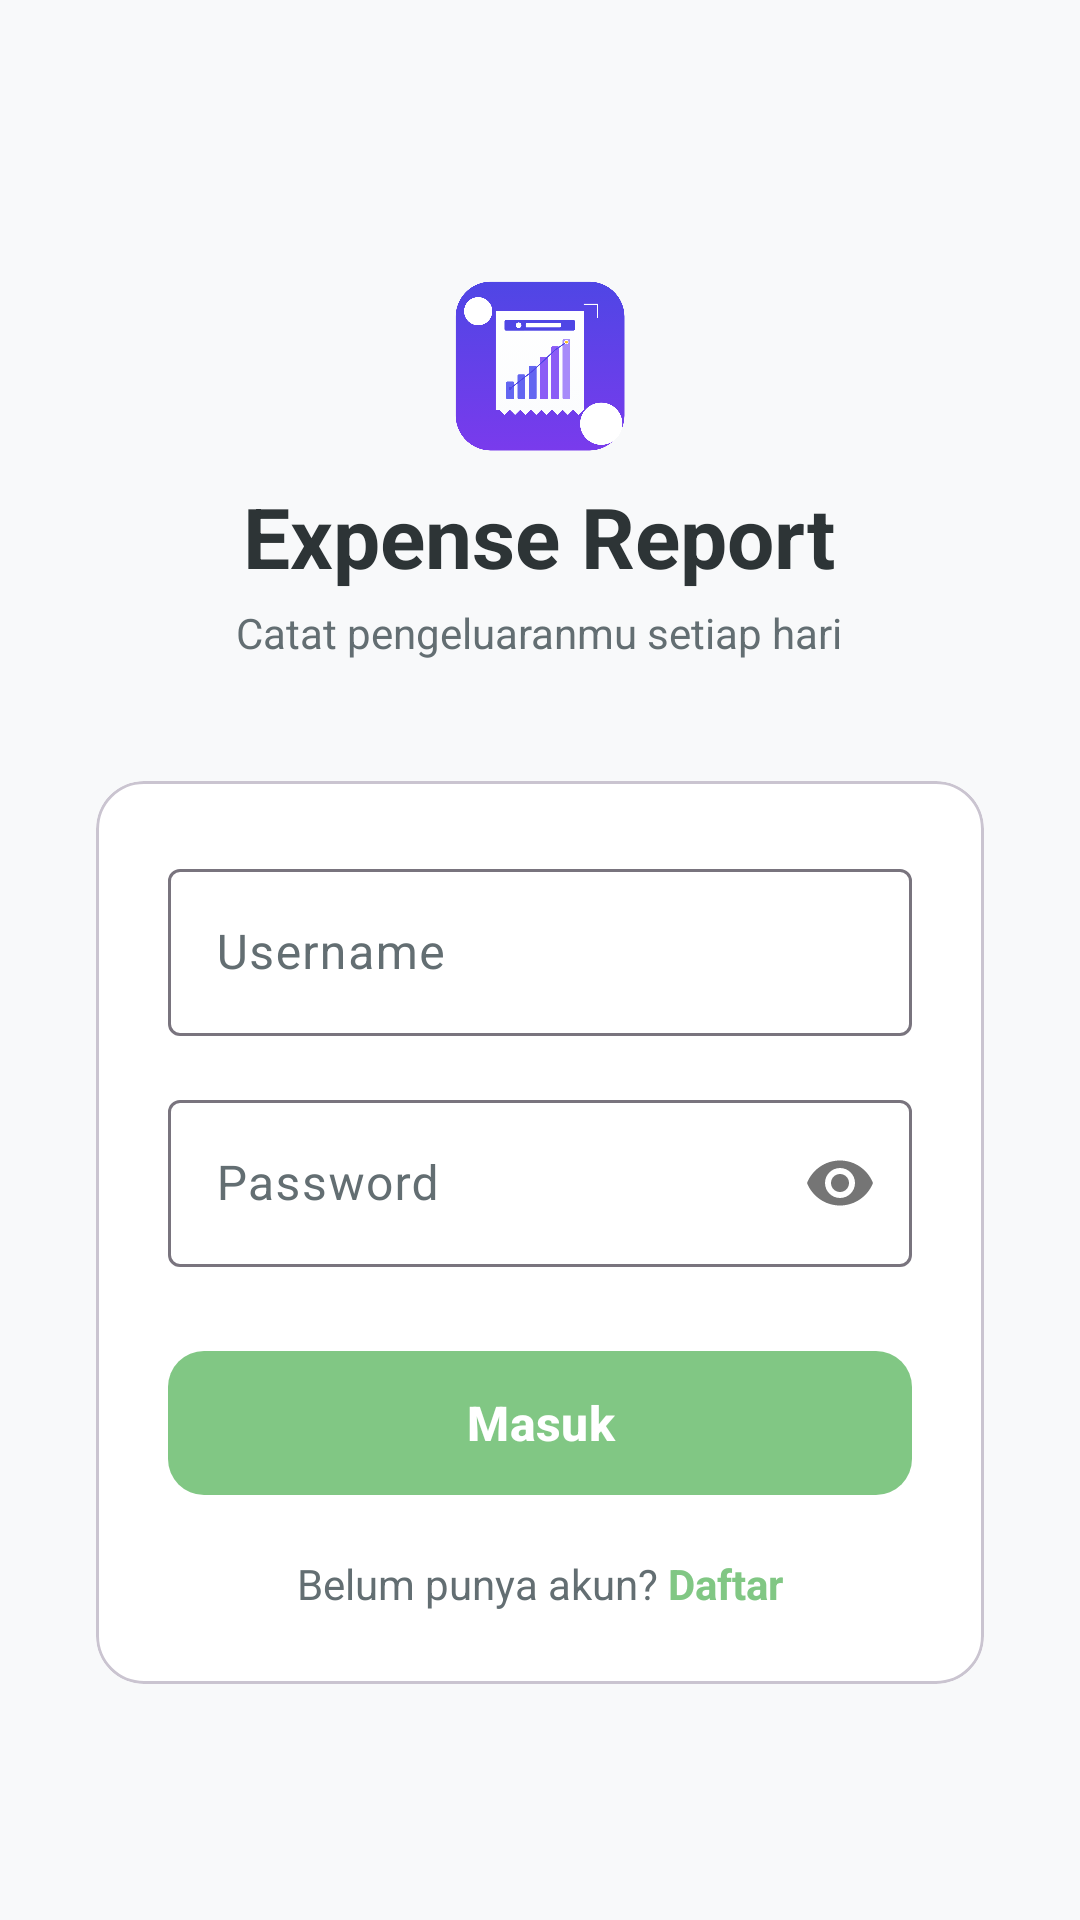

Write the Android layout XML for this screen, with the resource values it uses.
<!-- AndroidManifest.xml: application theme Theme.ExpenseTracker -->
<!-- res/layout/activity_login.xml -->
<?xml version="1.0" encoding="utf-8"?>
<ScrollView xmlns:android="http://schemas.android.com/apk/res/android"
    xmlns:app="http://schemas.android.com/apk/res-auto"
    android:layout_width="match_parent"
    android:layout_height="match_parent"
    android:background="@color/background">

    <LinearLayout
        android:layout_width="match_parent"
        android:layout_height="wrap_content"
        android:orientation="vertical"
        android:padding="32dp"
        android:gravity="center_horizontal">

        <ImageView
            android:layout_width="60dp"
            android:layout_height="60dp"
            android:src="@drawable/img_logo"
            android:layout_marginTop="60dp"
            android:layout_marginBottom="8dp" />

        <TextView
            android:layout_width="wrap_content"
            android:layout_height="wrap_content"
            android:text="Expense Report"
            android:textSize="28sp"
            android:textColor="@color/text_primary"
            android:textStyle="bold"
            android:layout_marginBottom="4dp" />

        <TextView
            android:layout_width="wrap_content"
            android:layout_height="wrap_content"
            android:text="Catat pengeluaranmu setiap hari"
            android:textSize="14sp"
            android:textColor="@color/text_secondary"
            android:layout_marginBottom="40dp" />

        <com.google.android.material.card.MaterialCardView
            android:layout_width="match_parent"
            android:layout_height="wrap_content"
            app:cardElevation="0dp"
            app:cardBackgroundColor="@color/card_background"
            app:contentPadding="24dp"
            app:shapeAppearanceOverlay="@style/ShapeAppearanceOverlay.Rounded">

            <LinearLayout
                android:layout_width="match_parent"
                android:layout_height="wrap_content"
                android:orientation="vertical">

                <com.google.android.material.textfield.TextInputLayout
                    android:layout_width="match_parent"
                    android:layout_height="wrap_content"
                    android:layout_marginBottom="16dp"
                    style="@style/Widget.Material3.TextInputLayout.OutlinedBox"
                    android:hint="Username">

                    <com.google.android.material.textfield.TextInputEditText
                        android:id="@+id/etUsername"
                        android:layout_width="match_parent"
                        android:layout_height="wrap_content"
                        android:inputType="text"
                        android:maxLines="1" />

                </com.google.android.material.textfield.TextInputLayout>

                <com.google.android.material.textfield.TextInputLayout
                    android:layout_width="match_parent"
                    android:layout_height="wrap_content"
                    android:layout_marginBottom="24dp"
                    style="@style/Widget.Material3.TextInputLayout.OutlinedBox"
                    android:hint="Password"
                    app:passwordToggleEnabled="true">

                    <com.google.android.material.textfield.TextInputEditText
                        android:id="@+id/etPassword"
                        android:layout_width="match_parent"
                        android:layout_height="wrap_content"
                        android:inputType="textPassword"
                        android:maxLines="1" />

                </com.google.android.material.textfield.TextInputLayout>

                <com.google.android.material.button.MaterialButton
                    android:id="@+id/btnLogin"
                    android:layout_width="match_parent"
                    android:layout_height="56dp"
                    android:text="Masuk"
                    android:textSize="16sp"
                    android:textStyle="bold"
                    app:cornerRadius="12dp" />

                <LinearLayout
                    android:layout_width="match_parent"
                    android:layout_height="wrap_content"
                    android:gravity="center"
                    android:layout_marginTop="16dp">

                    <TextView
                        android:layout_width="wrap_content"
                        android:layout_height="wrap_content"
                        android:text="Belum punya akun? "
                        android:textColor="@color/text_secondary"
                        android:textSize="14sp" />

                    <TextView
                        android:id="@+id/tvRegister"
                        android:layout_width="wrap_content"
                        android:layout_height="wrap_content"
                        android:text="Daftar"
                        android:textColor="@color/primary"
                        android:textSize="14sp"
                        android:textStyle="bold"
                        android:clickable="true"
                        android:focusable="true" />
                </LinearLayout>

            </LinearLayout>
        </com.google.android.material.card.MaterialCardView>

    </LinearLayout>
</ScrollView>
<!-- resources referenced by this layout -->
<resources>
  <color name="background">#F8F9FA</color>
  <color name="card_background">#FFFFFF</color>
  <color name="primary">#81C784</color>
  <color name="text_primary">#2D3436</color>
  <color name="text_secondary">#636E72</color>
  <!-- drawable img_logo: png bitmap (drawable, 149021 bytes) -->
  <style name="ShapeAppearanceOverlay.Rounded" parent="">
          <item name="cornerFamily">rounded</item>
          <item name="cornerSize">16dp</item>
      </style>
  <style name="Theme.ExpenseTracker" parent="Theme.Material3.Light.NoActionBar">
          <item name="colorPrimary">@color/primary</item>
          <item name="colorOnPrimary">@color/white</item>
          <item name="colorPrimaryContainer">@color/primary_light</item>
          <item name="colorOnPrimaryContainer">@color/text_primary</item>
          <item name="colorSecondary">@color/accent</item>
          <item name="colorOnSecondary">@color/white</item>
          <item name="colorSecondaryContainer">@color/accent_light</item>
          <item name="colorOnSecondaryContainer">@color/text_primary</item>
          <item name="colorTertiary">@color/purple</item>
          <item name="colorOnTertiary">@color/white</item>
          <item name="colorSurface">@color/surface</item>
          <item name="colorOnSurface">@color/on_surface</item>
          <item name="colorSurfaceVariant">@color/background</item>
          <item name="colorOnSurfaceVariant">@color/text_secondary</item>
          <item name="colorError">@color/red</item>
          <item name="colorOnError">@color/white</item>
          <item name="android:colorBackground">@color/background</item>
          <item name="android:statusBarColor">@color/primary_light</item>
          <item name="android:navigationBarColor">@color/surface</item>
      </style>
  <color name="white">#FFFFFF</color>
  <color name="primary_light">#A5D6A7</color>
  <color name="accent">#FFB74D</color>
  <color name="accent_light">#FFCC80</color>
  <color name="purple">#A29BFE</color>
  <color name="surface">#FFFFFF</color>
  <color name="on_surface">#2D3436</color>
  <color name="red">#FF6B6B</color>
</resources>
